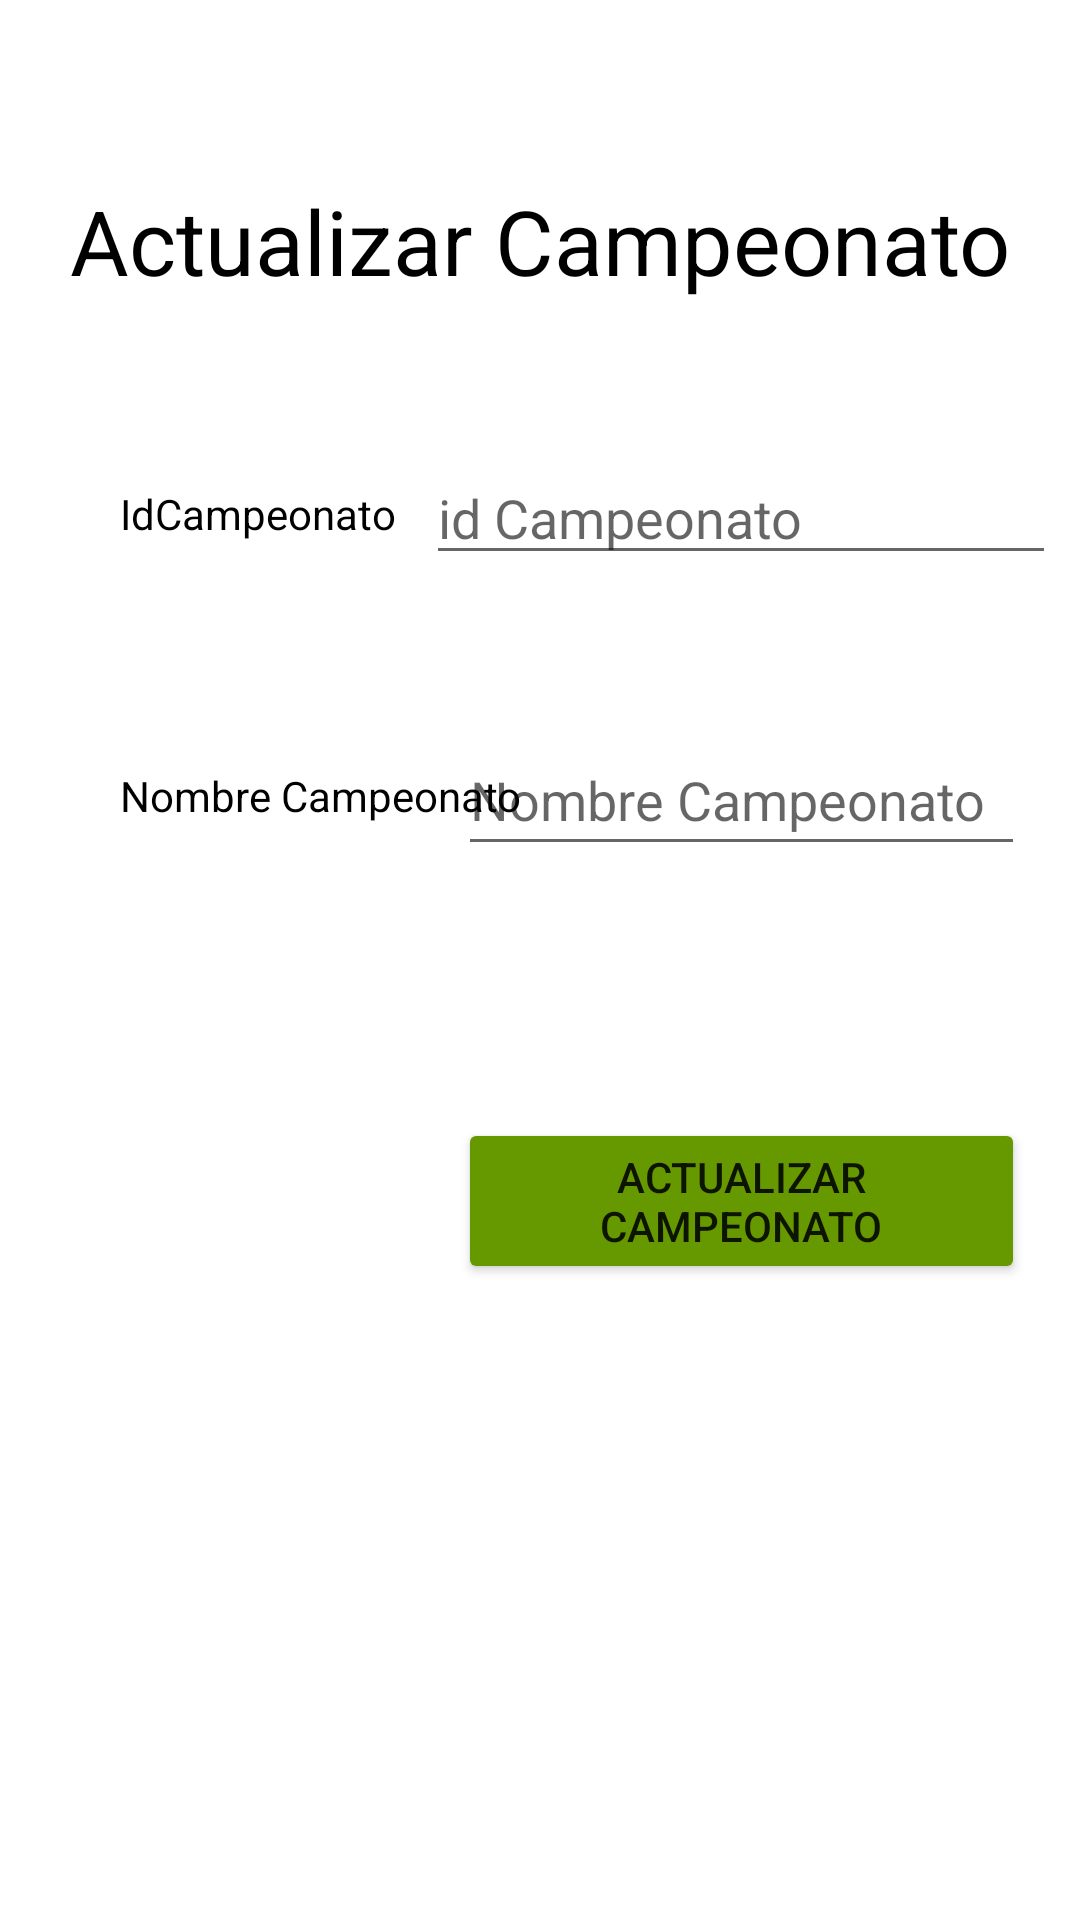

This screen was rendered from an Android layout file. Write that file and the resources it references.
<!-- AndroidManifest.xml: application theme Theme.CompeticionesSQL -->
<!-- res/layout/activity_actualizar_campeonato2.xml -->
<?xml version="1.0" encoding="utf-8"?>
<androidx.constraintlayout.widget.ConstraintLayout xmlns:android="http://schemas.android.com/apk/res/android"
    xmlns:app="http://schemas.android.com/apk/res-auto"
    xmlns:tools="http://schemas.android.com/tools"
    android:layout_width="match_parent"
    android:layout_height="match_parent"
    tools:context=".ActualizarCampeonato2">

    <TextView
        android:id="@+id/txt_actualizar2"
        android:layout_width="wrap_content"
        android:layout_height="wrap_content"
        android:layout_marginStart="120dp"
        android:layout_marginTop="60dp"
        android:layout_marginEnd="120dp"
        android:text="@string/actualizar_campeonato2"
        android:textColor="@color/black"
        android:textSize="30sp"
        app:layout_constraintEnd_toEndOf="parent"
        app:layout_constraintStart_toStartOf="parent"
        app:layout_constraintTop_toTopOf="parent" />

    <TextView
        android:id="@+id/txt_idCampeonato"
        android:layout_width="wrap_content"
        android:layout_height="wrap_content"
        android:layout_marginStart="40dp"
        android:text="@string/txt_idcampeonato"
        android:textColor="@color/black"
        app:layout_constraintBottom_toBottomOf="@+id/edt_idCampeonato"
        app:layout_constraintStart_toStartOf="parent"
        app:layout_constraintTop_toTopOf="@+id/edt_idCampeonato" />

    <TextView
        android:id="@+id/txt_nombreCampeonato"
        android:layout_width="wrap_content"
        android:layout_height="wrap_content"
        android:layout_marginStart="40dp"
        android:text="@string/txt_nombre_campeonato"
        android:textColor="@color/black"
        app:layout_constraintBottom_toBottomOf="@+id/edt_nomCampeonato"
        app:layout_constraintStart_toStartOf="parent"
        app:layout_constraintTop_toTopOf="@+id/edt_nomCampeonato" />

    <EditText
        android:id="@+id/edt_idCampeonato"
        android:layout_width="wrap_content"
        android:layout_height="wrap_content"
        android:layout_marginStart="36dp"
        android:layout_marginTop="50dp"
        android:layout_marginEnd="34dp"
        android:autofillHints=""
        android:ems="10"
        android:hint="@string/edt_id_campeonato"
        android:inputType="textPersonName"
        app:layout_constraintEnd_toEndOf="parent"
        app:layout_constraintStart_toEndOf="@+id/txt_idCampeonato"
        app:layout_constraintTop_toBottomOf="@+id/txt_actualizar2"
        />

    <EditText
        android:id="@+id/edt_nomCampeonato"
        android:layout_width="189dp"
        android:layout_height="47dp"
        android:layout_marginTop="50dp"
        android:autofillHints=""
        android:hint="@string/edt_nombre_campeonato"
        android:inputType="textPersonName"
        app:layout_constraintEnd_toEndOf="@+id/edt_idCampeonato"
        app:layout_constraintStart_toStartOf="@+id/edt_idCampeonato"
        app:layout_constraintTop_toBottomOf="@+id/edt_idCampeonato" />

    <Button
        android:id="@+id/btn_actualizarCamp"
        android:layout_width="0dp"
        android:layout_height="wrap_content"
        android:layout_marginTop="84dp"
        android:backgroundTint="@android:color/holo_green_dark"
        android:text="@string/btn_actualizar_campeonato"
        android:onClick="actualizarCampeonato"
        app:layout_constraintEnd_toEndOf="@+id/edt_nomCampeonato"
        app:layout_constraintStart_toStartOf="@+id/edt_nomCampeonato"
        app:layout_constraintTop_toBottomOf="@+id/edt_nomCampeonato" />
</androidx.constraintlayout.widget.ConstraintLayout>
<!-- resources referenced by this layout -->
<resources>
  <string name="actualizar_campeonato2">Actualizar Campeonato</string>
  <string name="btn_actualizar_campeonato">Actualizar CAmpeonato</string>
  <string name="edt_id_campeonato">id Campeonato</string>
  <string name="edt_nombre_campeonato">Nombre Campeonato</string>
  <string name="txt_idcampeonato">IdCampeonato</string>
  <string name="txt_nombre_campeonato">Nombre Campeonato</string>
  <style name="Theme.CompeticionesSQL" parent="Theme.MaterialComponents.DayNight.NoActionBar">
          
          <item name="colorPrimary">@color/purple_500</item>
          <item name="colorPrimaryVariant">@color/purple_700</item>
          <item name="colorOnPrimary">@color/white</item>
          
          <item name="colorSecondary">@color/teal_200</item>
          <item name="colorSecondaryVariant">@color/teal_700</item>
          <item name="colorOnSecondary">@color/black</item>
          
          <item name="android:statusBarColor" tools:targetApi="l">?attr/colorPrimaryVariant</item>
          
      </style>
  <!-- not gathered from this repository: default colours our renderer supplied (Android Studio template values) -->
  <color name="purple_500">#FF6200EE</color>
  <color name="purple_700">#FF3700B3</color>
  <color name="teal_200">#FF03DAC5</color>
  <color name="teal_700">#FF018786</color>
  <color name="black">#FF000000</color>
  <color name="white">#FFFFFFFF</color>
</resources>
